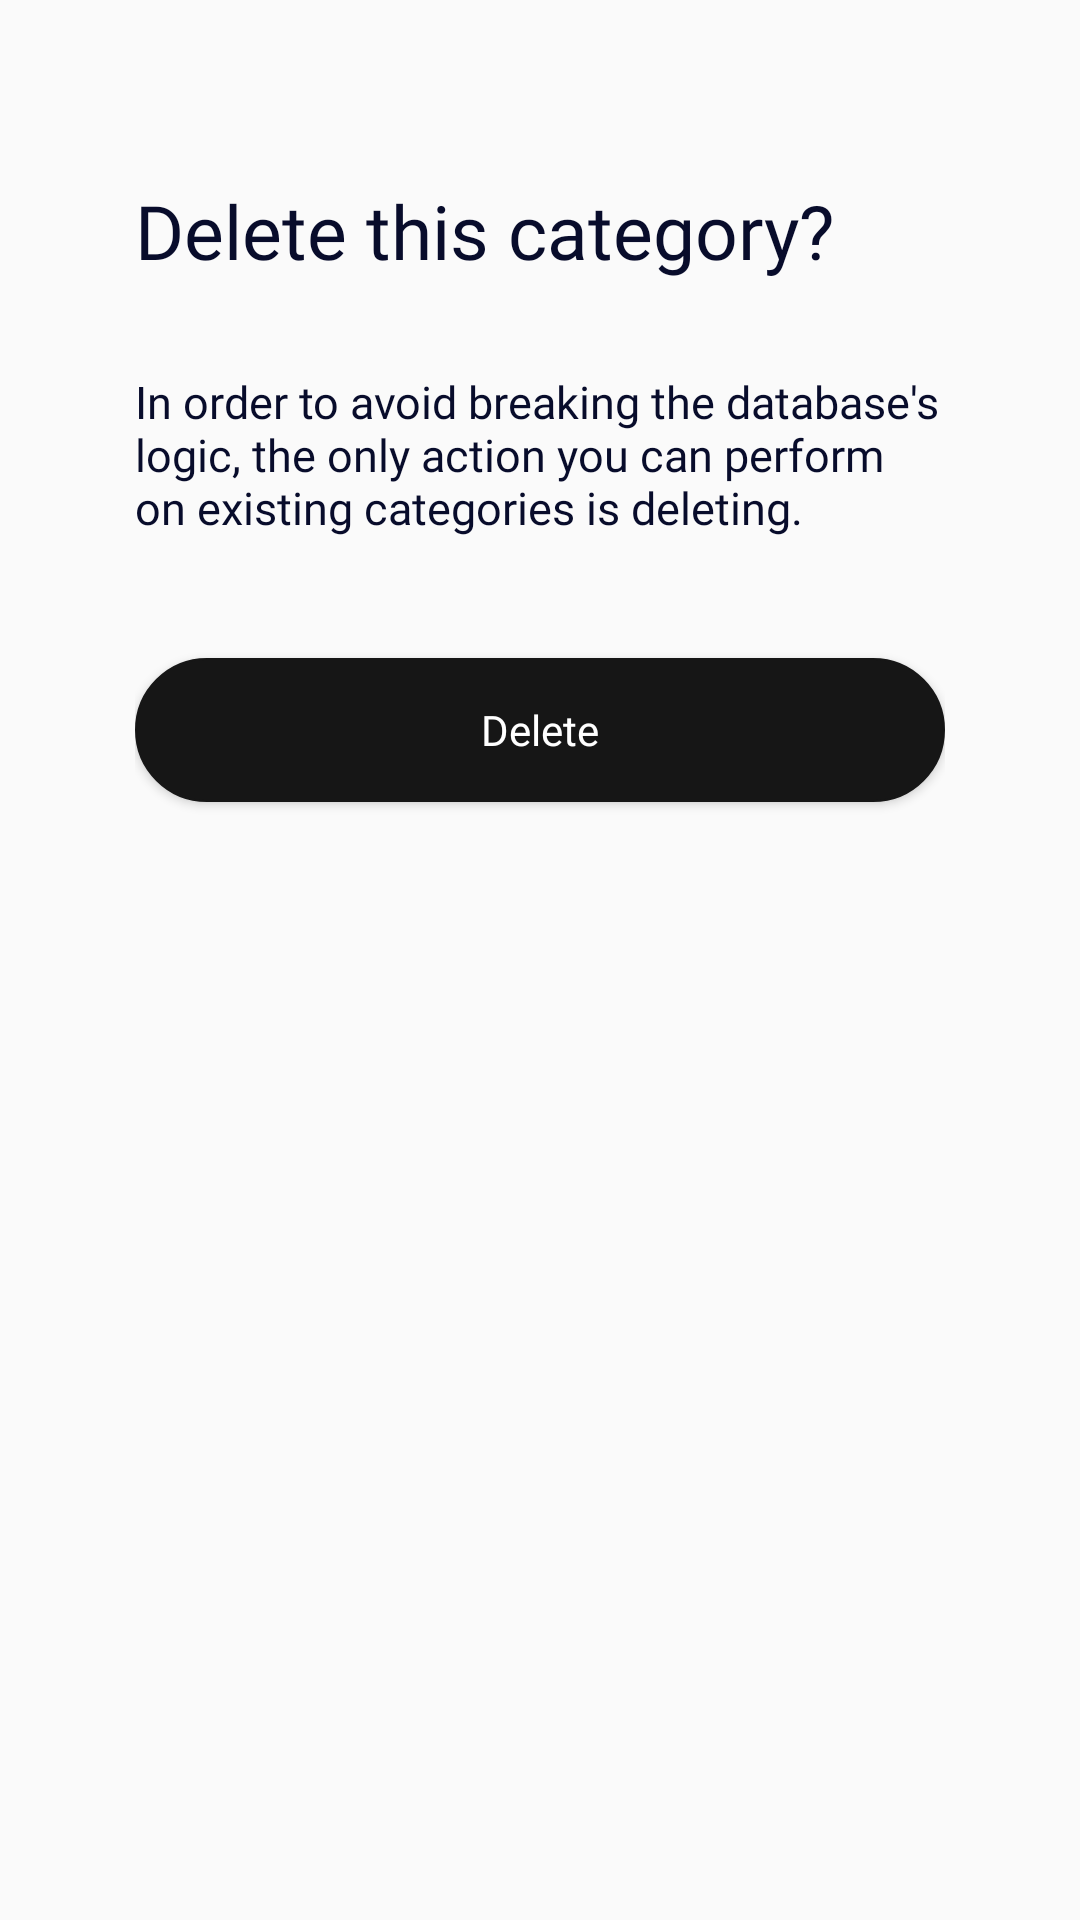

Here is an Android app screen rendered from its layout file. Give the layout XML and the strings, colors and styles it references.
<!-- AndroidManifest.xml: application theme Theme.MyRoomDemo -->
<!-- res/layout/dialog_update_category.xml -->
<?xml version="1.0" encoding="utf-8"?>
<androidx.constraintlayout.widget.ConstraintLayout xmlns:android="http://schemas.android.com/apk/res/android"
    xmlns:app="http://schemas.android.com/apk/res-auto"
    android:layout_width="match_parent"
    android:layout_height="wrap_content">

    <LinearLayout
        android:layout_width="match_parent"
        android:layout_height="wrap_content"
        android:orientation="vertical"
        android:layout_marginHorizontal="45dp"
        android:layout_marginTop="60dp"
        app:layout_constraintEnd_toEndOf="parent"
        app:layout_constraintStart_toStartOf="parent"
        app:layout_constraintTop_toTopOf="parent">

        <TextView
            android:layout_width="wrap_content"
            android:layout_height="wrap_content"
            android:text="Delete this category?"
            android:fontFamily="@font/segoeuib"
            android:textSize="25sp"
            android:textColor="@color/headline_text_color"
            android:layout_marginBottom="30dp"
            />

        <TextView
            android:layout_width="wrap_content"
            android:layout_height="wrap_content"
            android:text="In order to avoid breaking the database's logic, the only action you can perform on existing categories is deleting. "
            android:fontFamily="@font/segoeui"
            android:textSize="15sp"
            android:textColor="@color/headline_text_color"
            android:layout_marginBottom="30dp"
            />

        <Button
            android:id="@+id/btnDelete"
            android:layout_width="match_parent"
            android:layout_height="wrap_content"
            android:paddingHorizontal="25dp"
            android:paddingVertical="10dp"
            android:background="@drawable/button_dark"
            android:fontFamily="@font/segoeuib"
            android:text="Delete"
            android:textColor="@color/white"
            android:textAllCaps="false"
            android:layout_marginBottom="55dp"
            android:layout_marginTop="10dp"/>


    </LinearLayout>
</androidx.constraintlayout.widget.ConstraintLayout>
<!-- resources referenced by this layout -->
<resources>
  <color name="headline_text_color">#080c2b</color>
  <color name="white">#FFFFFFFF</color>
  <!-- drawable button_dark (drawable) -->
  <?xml version="1.0" encoding="utf-8"?>
  <selector xmlns:android="http://schemas.android.com/apk/res/android" >
      
      <item android:state_pressed="false">
          <shape
              xmlns:android="http://schemas.android.com/apk/res/android"
              android:shape="rectangle">
              <solid android:color="@color/tab_bar_color" />
              <corners android:radius="50dp" />
              <stroke
                  android:width="2px"
                  android:color="@color/tab_bar_color"/>
          </shape>
      </item>
      
      <item android:state_pressed="true" >
          <shape
              xmlns:android="http://schemas.android.com/apk/res/android"
              android:shape="rectangle">
              <solid android:color="@color/tab_bar_color" />
              <corners android:radius="50dp" />
              <stroke
                  android:width="2px"
                  android:color="@color/tab_bar_color"/>
          </shape>
      </item>
  </selector>
  <style name="Theme.MyRoomDemo" parent="@style/Theme.AppCompat.NoActionBar">
          
          <item name="colorPrimary">@color/black</item>
          <item name="colorPrimaryVariant">@color/headline_text_color</item>
          <item name="colorOnPrimary">@color/white</item>
          
          <item name="colorSecondary">@color/accent_color</item>
          <item name="colorSecondaryVariant">@color/accent_color</item>
          <item name="colorOnSecondary">@color/black</item>
  
          
          
          <item name="android:statusBarColor" tools:targetApi="l">@color/white</item>
          
          <item name="android:navigationBarColor">@color/tab_bar_color</item>
  
          
          <item name="colorControlNormal">#c5c5c5</item>
          <item name="colorControlActivated">@color/accent_color</item>
          <item name="colorControlHighlight">@color/accent_color</item>
  
          
          <item name="android:windowTranslucentStatus">true</item>
          <item name="android:windowTranslucentNavigation">true</item>
          <item name="android:windowFullscreen">true</item>
          <item name="android:windowContentOverlay">@null</item>
          <item name="android:fitsSystemWindows">false</item>
  
      </style>
  <color name="tab_bar_color">#161616</color>
  <color name="black">#FF000000</color>
  <color name="accent_color">#5492dc</color>
</resources>
